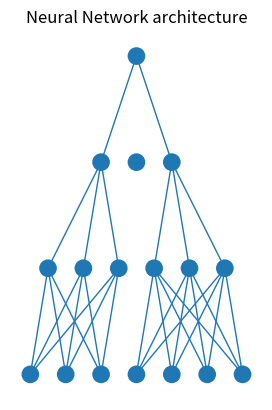

Source code (Python):
'''
Created on Apr 20, 2017

[redacted]
#Modified version of a deep neural network diagram code 
#Partly obtained from a discussion on www.stackoverflow.com- and
# [redacted]
'''
from matplotlib import pyplot
from math import cos, sin, atan
import numpy as np

#Define the number of neurons in each layer
class Neuron():
    def __init__(self, x, y):
        self.x = x
        self.y = y

    def draw(self):
        circle = pyplot.Circle((self.x, self.y), radius=neuron_radius, fill=True)
        pyplot.gca().add_patch(circle)

#Define class for each layer with number of connecting weights, number of neurons,
#And initialize. A provision is made to cater for the horizontal 
# as well as vertical distances between layers. It also defines
# a function to draw the connecting weights, the individual neurons, too.
class Layer():
    def __init__(self, network, number_of_neurons, weights):
        self.previous_layer = self.__get_previous_layer(network)
        self.y = self.__calculate_layer_y_position()
        self.neurons = self.__intialise_neurons(number_of_neurons)
        self.weights = weights

    def __intialise_neurons(self, number_of_neurons):
        neurons = []
        x = self.__calculate_left_margin_so_layer_is_centered(number_of_neurons)
        for iteration in range(number_of_neurons):
            neuron = Neuron(x, self.y)
            neurons.append(neuron)
            x += horizontal_distance_between_neurons
        return neurons

    def __calculate_left_margin_so_layer_is_centered(self, number_of_neurons):
        return horizontal_distance_between_neurons * (number_of_neurons_in_widest_layer - number_of_neurons) / 2

    def __calculate_layer_y_position(self):
        if self.previous_layer:
            return self.previous_layer.y + vertical_distance_between_layers
        else:
            return 0

    def __get_previous_layer(self, network):
        if len(network.layers) > 0:
            return network.layers[-1]
        else:
            return None

    def __line_between_two_neurons(self, neuron1, neuron2, linewidth):
        angle = atan((neuron2.x - neuron1.x) / float(neuron2.y - neuron1.y))
        x_adjustment = neuron_radius * sin(angle)
        y_adjustment = neuron_radius * cos(angle)
        line_x_data = (neuron1.x - x_adjustment, neuron2.x + x_adjustment)
        line_y_data = (neuron1.y - y_adjustment, neuron2.y + y_adjustment)
        line = pyplot.Line2D(line_x_data, line_y_data, linewidth=linewidth)
        pyplot.gca().add_line(line)

    def draw(self):
        for this_layer_neuron_index in range(len(self.neurons)):
            neuron = self.neurons[this_layer_neuron_index]
            neuron.draw()
            if self.previous_layer:
                for previous_layer_neuron_index in range(len(self.previous_layer.neurons)):
                    previous_layer_neuron = self.previous_layer.neurons[previous_layer_neuron_index]
                    weight = self.previous_layer.weights[this_layer_neuron_index, previous_layer_neuron_index]
                    self.__line_between_two_neurons(neuron, previous_layer_neuron, weight)
#Appends the layers to each other, add neurons and defines the
#drawing area. It also scales the axes and provides labels.
class NeuralNetwork():
    def __init__(self):
        self.layers = []

    def add_layer(self, number_of_neurons, weights=None):
        layer = Layer(self, number_of_neurons, weights)
        self.layers.append(layer)

    def draw(self):
        for layer in self.layers:
            layer.draw()
        pyplot.axis('scaled')
        pyplot.axis('off')
        pyplot.title( 'Neural Network architecture', fontsize=12 )
        pyplot.show()
#Execution starts here. Provide the weights as a matrix, or define weight entries from
#a file.
if __name__ == "__main__":
    vertical_distance_between_layers = 6
    horizontal_distance_between_neurons = 2
    neuron_radius = 0.5
    number_of_neurons_in_widest_layer = 7
    network = NeuralNetwork()
    # weights to convert from 10 outputs to 4 (decimal digits to their binary representation)
    #Matrices with rows as no. of weights, and columns as no. of neurons
    input_weights = np.array([[1,1,1,0,0,0,0],\
                         [1,1,1,0,0,0,0],\
                         [1,1,1,0,0,0,0],\
                         [0,0,0,1,1,1,1],\
                         [0,0,0,1,1,1,1],\
                         [0,0,0,1,1,1,1]])
    colWeights1 = input_weights.shape
    h1h2_weights = np.array([[1,1,1,0,0,0],\
                         [0,0,0,0,0,0],\
                         [0,0,0,1,1,1],\
                         [0,0,0,0,0,0],\
                         [0,0,0,0,0,0],\
                         [0,0,0,0,0,0],\
                        [0,0,0,0,0,0]])
    colWeights2 = h1h2_weights.shape
    h2Outweights = np.array([[1,0,1]])
    colWeights3 = h2Outweights.shape
    network.add_layer(colWeights1[1], input_weights)
    network.add_layer(colWeights2[1],h1h2_weights)
    network.add_layer(colWeights3[1],h2Outweights)
    network.add_layer(1)
    network.draw()